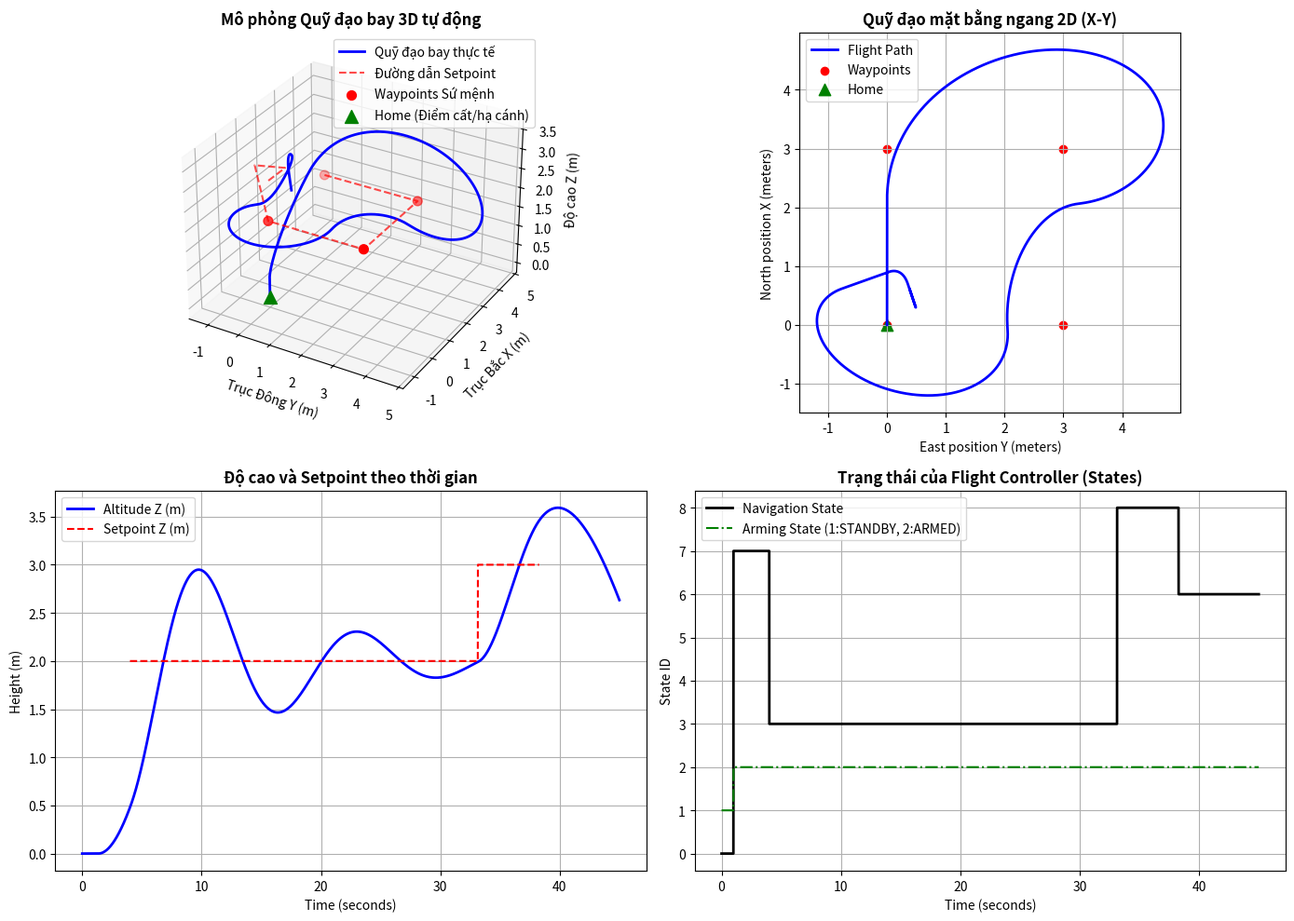

Source code (Python): (Note: this script raises an exception after producing the figure.)
import numpy as np
import matplotlib.pyplot as plt
from mpl_toolkits.mplot3d import Axes3D
import os

# Định nghĩa các Trạng thái bay (Navigation States) tương thích với Firmware
NAV_STATE_MANUAL = 0
NAV_STATE_ALTCTL = 1
NAV_STATE_POSCTL = 2
NAV_STATE_AUTO_MISSION = 3
NAV_STATE_AUTO_LAND = 6
NAV_STATE_AUTO_TAKEOFF = 7
NAV_STATE_AUTO_RTL = 8

class Waypoint:
    def __init__(self, x, y, z, yaw):
        self.x = x
        self.y = y
        self.z = z
        self.yaw = yaw
        self.valid = True

class NavigatorSim:
    def __init__(self):
        self._waypoints = [
            Waypoint(3.0, 0.0, -2.0, 0.0),       # WP1: Tiến Bắc 3m, cao 2m
            Waypoint(3.0, 3.0, -2.0, np.pi/2),   # WP2: Sang Đông 3m, Yaw 90 độ
            Waypoint(0.0, 3.0, -2.0, np.pi),     # WP3: Lùi Nam 3m, Yaw 180 độ
            Waypoint(0.0, 0.0, -2.0, 0.0)        # WP4: Trở về vĩ độ xuất phát X=0, Y=0
        ]
        self._waypoint_count = len(self._waypoints)
        self._current_waypoint_index = 0
        
        # Các tham số cấu hình (Parameters) giống hệt Firmware
        self._acceptance_radius = 1.0    # NAV_ACC_RAD
        self._rtl_altitude = -3.0        # RTL_ALT (được lưu ở dạng NED âm: cao 3m)
        
        self._home_pos = np.array([0.0, 0.0, 0.0])
        self._home_valid = False
        
        # RTL States
        self.RTL_STATE_NONE = 0
        self.RTL_STATE_CLIMB = 1
        self.RTL_STATE_RETURN = 2
        self.RTL_STATE_LAND = 3
        self._rtl_state = self.RTL_STATE_NONE
        
        self.current_sp = Waypoint(0, 0, 0, 0)
        self.current_sp.valid = False

    def update(self, nav_state, armed, pos, yaw):
        if not armed:
            self._current_waypoint_index = 0
            self._rtl_state = self.RTL_STATE_NONE
            self.current_sp.valid = False
            return nav_state

        # Ghi nhận vị trí Home khi Armed
        if armed and not self._home_valid:
            self._home_pos = pos.copy()
            self._home_valid = True

        if nav_state == NAV_STATE_AUTO_MISSION:
            if self._current_waypoint_index >= self._waypoint_count:
                # Hoàn thành sứ mệnh -> Tự động chuyển sang RTL
                nav_state = NAV_STATE_AUTO_RTL
                self._rtl_state = self.RTL_STATE_NONE
                print(f"[Navigator Sim] Mission Completed! Switching to AUTO_RTL...")
            else:
                target_wp = self._waypoints[self._current_waypoint_index]
                self.current_sp.x = target_wp.x
                self.current_sp.y = target_wp.y
                self.current_sp.z = target_wp.z
                self.current_sp.yaw = target_wp.yaw
                self.current_sp.valid = True

                # Tính khoảng cách 3D đến điểm Waypoint mục tiêu
                dist = np.linalg.norm(pos - np.array([target_wp.x, target_wp.y, target_wp.z]))
                if dist < self._acceptance_radius:
                    print(f"[Navigator Sim] Reached Waypoint {self._current_waypoint_index + 1}/{self._waypoint_count}!")
                    self._current_waypoint_index += 1

        elif nav_state == NAV_STATE_AUTO_RTL:
            home_x, home_y, home_z = self._home_pos
            
            if self._rtl_state == self.RTL_STATE_NONE:
                self._rtl_state = self.RTL_STATE_CLIMB
                print(f"[Navigator Sim] RTL Stage 1: Climbing to safe altitude (Z = {self._rtl_altitude}m)")
                
            if self._rtl_state == self.RTL_STATE_CLIMB:
                # Giữ nguyên X-Y, chỉ bay lên độ cao an toàn RTL
                target_z = pos[2] if pos[2] < self._rtl_altitude else self._rtl_altitude
                self.current_sp.x = pos[0]
                self.current_sp.y = pos[1]
                self.current_sp.z = target_z
                self.current_sp.yaw = yaw
                self.current_sp.valid = True

                # Đã đạt độ cao an toàn
                if abs(pos[2] - target_z) < 0.2:
                    self._rtl_state = self.RTL_STATE_RETURN
                    print(f"[Navigator Sim] RTL Stage 2: Altitude reached. Returning to Home...")

            elif self._rtl_state == self.RTL_STATE_RETURN:
                # Bay về Home ở độ cao an toàn RTL
                self.current_sp.x = home_x
                self.current_sp.y = home_y
                self.current_sp.z = self._rtl_altitude
                self.current_sp.yaw = 0.0
                self.current_sp.valid = True

                dist_2d = np.linalg.norm(pos[:2] - np.array([home_x, home_y]))
                if dist_2d < 0.8:
                    self._rtl_state = self.RTL_STATE_LAND
                    print(f"[Navigator Sim] RTL Stage 3: Arrived home. Initiating Auto Land...")

            elif self._rtl_state == self.RTL_STATE_LAND:
                # Bàn giao hoàn toàn cho chế độ AUTO_LAND xử lý
                nav_state = NAV_STATE_AUTO_LAND
                self._rtl_state = self.RTL_STATE_NONE
                self.current_sp.valid = False

        else:
            self.current_sp.valid = False

        return nav_state


class PositionController:
    def __init__(self):
        self._gain_pos_p = np.array([1.2, 1.2, 1.2])
        self._gain_vel_p = np.array([0.15, 0.15, 0.20])
        self._gain_vel_i = np.array([0.02, 0.02, 0.03])
        self._gain_vel_d = np.array([0.02, 0.02, 0.05])
        
        self._lim_vel_horizontal = 3.0
        self._lim_vel_up = 1.5
        self._lim_vel_down = 1.5
        self._lim_thr_min = 0.12
        self._lim_thr_max = 0.9
        self._lim_tilt = 0.35 # 20 degrees
        self._hover_thrust = 0.3 # 30% ga hover
        
        self._pos_sp = np.array([np.nan, np.nan, np.nan])
        self._vel_sp = np.array([np.nan, np.nan, np.nan])
        self._acc_sp = np.array([np.nan, np.nan, np.nan])
        self._thr_sp = np.zeros(3)
        self._vel_int = np.zeros(3)
        
        self._hold_pos_xy = False
        self._hold_pos_z = False
        
    def update(self, dt, nav_state, pos, vel, vel_dot, dist_sensor, nav_sp):
        # Reset setpoints
        if not self._hold_pos_xy:
            self._pos_sp[0] = np.nan
            self._pos_sp[1] = np.nan
        if not self._hold_pos_z:
            self._pos_sp[2] = np.nan
        self._vel_sp = np.array([np.nan, np.nan, np.nan])
        self._acc_sp = np.array([np.nan, np.nan, np.nan])
        
        # Đồng bộ setpoint từ Navigator
        if (nav_state in [NAV_STATE_AUTO_MISSION, NAV_STATE_AUTO_RTL]) and nav_sp.valid:
            self._pos_sp[0] = nav_sp.x
            self._pos_sp[1] = nav_sp.y
            self._pos_sp[2] = nav_sp.z
            self._hold_pos_xy = False
            self._hold_pos_z = False

        # 1. TRỤC DỌC Z
        if nav_state == NAV_STATE_AUTO_LAND:
            land_speed = 0.5
            if dist_sensor < 1.0:
                land_speed = 0.2 # Crawl mode hạ cánh nhẹ nhàng
            self._vel_sp[2] = land_speed
            self._hold_pos_z = False
        elif nav_state == NAV_STATE_AUTO_TAKEOFF:
            self._vel_sp[2] = -0.8 # Bay lên 0.8 m/s
            self._hold_pos_z = False
        elif nav_state in [NAV_STATE_AUTO_MISSION, NAV_STATE_AUTO_RTL]:
            # Do Z đã được set bằng vị trí từ triplet phía trên nên không ghi đè ở đây
            self._hold_pos_z = False
        else:
            if not self._hold_pos_z:
                self._pos_sp[2] = pos[2]
                self._hold_pos_z = True
                
        # 2. TRỤC NGANG X-Y
        control_xy = (nav_state in [NAV_STATE_POSCTL, NAV_STATE_AUTO_LAND, NAV_STATE_AUTO_TAKEOFF, NAV_STATE_AUTO_MISSION, NAV_STATE_AUTO_RTL])
        if control_xy:
            if not self._hold_pos_xy and np.isnan(self._pos_sp[0]):
                self._pos_sp[0] = pos[0]
                self._pos_sp[1] = pos[1]
                self._hold_pos_xy = True
        else:
            self._hold_pos_xy = False
            self._vel_int[0] = 0.0
            self._vel_int[1] = 0.0

        # 3. VÒNG ĐIỀU KHIỂN VỊ TRÍ P
        vel_sp_position = np.zeros(3)
        for i in range(3):
            if not np.isnan(self._pos_sp[i]):
                vel_sp_position[i] = (self._pos_sp[i] - pos[i]) * self._gain_pos_p[i]
                if np.isnan(self._vel_sp[i]):
                    self._vel_sp[i] = vel_sp_position[i]
                else:
                    self._vel_sp[i] += vel_sp_position[i]
                    
        # Giới hạn vận tốc ngang
        vel_sp_xy_norm = np.linalg.norm(self._vel_sp[:2])
        if vel_sp_xy_norm > self._lim_vel_horizontal:
            self._vel_sp[:2] = (self._vel_sp[:2] / vel_sp_xy_norm) * self._lim_vel_horizontal
            
        # Giới hạn vận tốc dọc
        self._vel_sp[2] = np.clip(self._vel_sp[2], -self._lim_vel_up, self._lim_vel_down)
        
        # 4. VÒNG ĐIỀU KHIỂN VẬN TỐC PID
        self._vel_int[2] = np.clip(self._vel_int[2], -9.80665, 9.80665)
        
        vel_error = self._vel_sp - vel
        acc_sp_velocity = vel_error * self._gain_vel_p + self._vel_int - vel_dot * self._gain_vel_d
        
        for i in range(3):
            if not np.isnan(self._acc_sp[i]):
                self._acc_sp[i] += acc_sp_velocity[i]
            else:
                self._acc_sp[i] = acc_sp_velocity[i]
                
        # 5. PHÂN BỔ LỰC ĐẨY & GIỚI HẠN GÓC TILT
        g = 9.80665
        z_specific_force = -g + self._acc_sp[2]
        
        body_z = np.array([-self._acc_sp[0], -self._acc_sp[1], -z_specific_force])
        body_z_norm = np.linalg.norm(body_z)
        if body_z_norm > 1e-6:
            body_z = body_z / body_z_norm
            
        # Giới hạn góc nghiêng tối đa
        tilt = np.arccos(np.clip(body_z[2], 0.0, 1.0))
        if tilt > self._lim_tilt:
            xy_norm = np.linalg.norm(body_z[:2])
            if xy_norm > 1e-6:
                body_z[:2] = (body_z[:2] / xy_norm) * np.sin(self._lim_tilt)
            body_z[2] = np.cos(self._lim_tilt)
            
        thrust_ned_z = self._acc_sp[2] * (self._hover_thrust / g) - self._hover_thrust
        cos_ned_body = body_z[2]
        
        collective_thrust = np.minimum(thrust_ned_z / cos_ned_body, -self._lim_thr_min)
        collective_thrust = np.maximum(collective_thrust, -self._lim_thr_max)
        
        self._thr_sp = body_z * collective_thrust
        
        # Use tracking Anti-Windup for horizontal direction
        acc_sp_xy_produced = self._thr_sp[:2] * (g / self._hover_thrust)
        acc_sp_xy = self._acc_sp[:2]
        
        if np.sum(acc_sp_xy**2) > np.sum(acc_sp_xy_produced**2):
            arw_gain = 2.0 / self._gain_vel_p[0]
            vel_err_xy = vel_error[:2] - (acc_sp_xy - acc_sp_xy_produced) * arw_gain
            vel_error[0] = vel_err_xy[0]
            vel_error[1] = vel_err_xy[1]
            
        # Anti-windup tích phân vận tốc
        if (self._thr_sp[2] >= -self._lim_thr_min and vel_error[2] >= 0.0) or \
           (self._thr_sp[2] <= -self._lim_thr_max and vel_error[2] <= 0.0):
            vel_error[2] = 0.0
            
        self._vel_int += vel_error * self._gain_vel_i * dt
        return self._thr_sp


def run_simulation():
    dt = 0.01 # 100Hz
    t_max = 45.0
    steps = int(t_max / dt)
    
    # Khởi động mô hình bay vật lý
    pos = np.array([0.0, 0.0, 0.0]) # NED frame
    vel = np.array([0.0, 0.0, 0.0])
    acc = np.array([0.0, 0.0, 0.0])
    yaw = 0.0
    
    motor_thrust = np.array([0.0, 0.0, 0.0])
    motor_tau = 0.08 # Phản hồi động cơ trễ 80ms
    
    controller = PositionController()
    navigator = NavigatorSim()
    
    armed = False
    nav_state = NAV_STATE_MANUAL
    takeoff_complete = False
    land_detect_counter = 0
    
    # Mảng lưu kết quả vẽ biểu đồ
    t_arr, pos_x_arr, pos_y_arr, pos_z_arr = [], [], [], []
    vel_x_arr, vel_y_arr, vel_z_arr = [], [], []
    nav_state_arr, arm_state_arr = [], []
    sp_x_arr, sp_y_arr, sp_z_arr = [], [], []

    g = 9.80665
    hover_thrust = 0.3
    
    for step in range(steps):
        t = step * dt
        dist_sensor = -pos[2]
        if dist_sensor < 0.05:
            dist_sensor = 0.0
            
        # Kế hoạch điều phối hành vi bay trong Sim
        if t < 1.0:
            # Chờ trên mặt đất
            armed = False
            nav_state = NAV_STATE_MANUAL
        elif t >= 1.0 and t < 4.0:
            # Arm máy bay và kích hoạt Takeoff tự động
            armed = True
            if not takeoff_complete:
                nav_state = NAV_STATE_AUTO_TAKEOFF
                # Cất cánh lên độ cao an toàn 1.5m
                if pos[2] <= -1.5:
                    takeoff_complete = True
                    nav_state = NAV_STATE_POSCTL # Hoàn thành, giữ vị trí tạm thời
        elif t >= 4.0:
            # Kích hoạt Mission bay hình vuông 3x3m quanh điểm xuất phát
            if nav_state not in [NAV_STATE_AUTO_MISSION, NAV_STATE_AUTO_RTL, NAV_STATE_AUTO_LAND]:
                nav_state = NAV_STATE_AUTO_MISSION
                
        # Cập nhật Navigator
        nav_state = navigator.update(nav_state, armed, pos, yaw)
        
        # Chạy bộ điều khiển PID vị trí & vận tốc đa trục
        if armed:
            thr_sp = controller.update(dt, nav_state, pos, vel, acc, dist_sensor, navigator.current_sp)
        else:
            thr_sp = np.zeros(3)
            controller._vel_int.fill(0.0)
            controller._hold_pos_xy = False
            controller._hold_pos_z = False
            
        # Mô phỏng phản hồi cơ cấu chấp hành
        motor_thrust += (thr_sp - motor_thrust) / motor_tau * dt
        
        # Động lực học chuyển động tịnh tiến
        acc_thrust = (motor_thrust / hover_thrust) * g
        acc_gravity = np.array([0.0, 0.0, g])
        acc_drag = -0.15 * vel # Hệ số cản gió
        
        acc = acc_gravity + acc_thrust + acc_drag
        
        # Mặt đất cứng ngăn đâm xuyên
        if pos[2] >= 0.0 and acc[2] >= 0.0:
            pos[2] = 0.0
            vel[2] = 0.0
            acc[2] = 0.0
            
        # Tích phân Euler cập nhật Trạng thái bay thực tế
        vel += acc * dt
        pos += vel * dt
        
        if pos[2] > 0.0:
            pos[2] = 0.0
            vel[2] = 0.0

        # Cập nhật hướng xoay Yaw mô phỏng bám mục tiêu
        if navigator.current_sp.valid:
            target_yaw = navigator.current_sp.yaw
            yaw += (target_yaw - yaw) * 2.0 * dt # Xoay mượt bám yaw
            
        # Touchdown Detection khi hạ cánh
        if armed and nav_state == NAV_STATE_AUTO_LAND:
            thrust_z = -thr_sp[2]
            is_on_ground = False
            if abs(vel[2]) < 0.20:
                if thrust_z < 0.18: # Lực đẩy giảm hẳn
                    is_on_ground = True
                if dist_sensor > 0.0 and dist_sensor < 0.10:
                    is_on_ground = True
                    
            if is_on_ground:
                land_detect_counter += 1
                if land_detect_counter >= 80: # 0.8 giây chạm đất ổn định -> Tắt động cơ
                    armed = False
                    nav_state = NAV_STATE_MANUAL
                    land_detect_counter = 0
            else:
                land_detect_counter = 0
                
        # Lưu trữ các dữ liệu theo dòng thời gian
        t_arr.append(t)
        pos_x_arr.append(pos[0])
        pos_y_arr.append(pos[1])
        pos_z_arr.append(-pos[2]) # Chuyển thành độ cao dương
        vel_x_arr.append(vel[0])
        vel_y_arr.append(vel[1])
        vel_z_arr.append(-vel[2])
        nav_state_arr.append(nav_state)
        arm_state_arr.append(2 if armed else 1)
        
        if navigator.current_sp.valid:
            sp_x_arr.append(navigator.current_sp.x)
            sp_y_arr.append(navigator.current_sp.y)
            sp_z_arr.append(-navigator.current_sp.z)
        else:
            sp_x_arr.append(np.nan)
            sp_y_arr.append(np.nan)
            sp_z_arr.append(np.nan)
            
    return (t_arr, pos_x_arr, pos_y_arr, pos_z_arr, 
            vel_x_arr, vel_y_arr, vel_z_arr, 
            nav_state_arr, arm_state_arr, 
            sp_x_arr, sp_y_arr, sp_z_arr, navigator)


if __name__ == '__main__':
    (t, x, y, z, vx, vy, vz, nav, arm, sp_x, sp_y, sp_z, nav_obj) = run_simulation()
    
    # ---------------- DỰNG HÌNH ĐỒ THỊ 3D ----------------
    fig = plt.figure(figsize=(14, 10))
    ax3d = fig.add_subplot(2, 2, 1, projection='3d')
    
    # Vẽ đường bay thực tế
    ax3d.plot(y, x, z, 'b-', label='Quỹ đạo bay thực tế', linewidth=2)
    # Vẽ các setpoints mục tiêu
    ax3d.plot(sp_y, sp_x, sp_z, 'r--', label='Đường dẫn Setpoint', alpha=0.7)
    
    # Đánh dấu các Waypoints bằng các điểm tròn đỏ
    wps_x = [wp.x for wp in nav_obj._waypoints]
    wps_y = [wp.y for wp in nav_obj._waypoints]
    wps_z = [-wp.z for wp in nav_obj._waypoints]
    ax3d.scatter(wps_y, wps_x, wps_z, color='red', s=50, marker='o', label='Waypoints Sứ mệnh')
    
    # Đánh dấu điểm Home (0,0,0) màu xanh lá
    ax3d.scatter([0.0], [0.0], [0.0], color='green', s=100, marker='^', label='Home (Điểm cất/hạ cánh)')
    
    ax3d.set_xlabel('Trục Đông Y (m)')
    ax3d.set_ylabel('Trục Bắc X (m)')
    ax3d.set_zlabel('Độ cao Z (m)')
    ax3d.set_title('Mô phỏng Quỹ đạo bay 3D tự động', fontsize=12, fontweight='bold')
    ax3d.legend()
    ax3d.grid(True)
    
    # ---------------- BIỂU ĐỒ XY MẶT BẰNG ----------------
    ax_xy = fig.add_subplot(2, 2, 2)
    ax_xy.plot(y, x, 'b-', label='Flight Path', linewidth=2)
    ax_xy.scatter(wps_y, wps_x, color='red', label='Waypoints')
    ax_xy.scatter(0, 0, color='green', marker='^', s=80, label='Home')
    ax_xy.set_xlabel('East position Y (meters)')
    ax_xy.set_ylabel('North position X (meters)')
    ax_xy.set_title('Quỹ đạo mặt bằng ngang 2D (X-Y)', fontsize=12, fontweight='bold')
    ax_xy.legend()
    ax_xy.grid(True)
    ax_xy.set_aspect('equal')
    
    # ---------------- BIỂU ĐỒ ĐỘ CAO Z THEO THỜI GIAN ----------------
    ax_z = fig.add_subplot(2, 2, 3)
    ax_z.plot(t, z, 'b-', label='Altitude Z (m)', linewidth=2)
    ax_z.plot(t, sp_z, 'r--', label='Setpoint Z (m)')
    ax_z.set_xlabel('Time (seconds)')
    ax_z.set_ylabel('Height (m)')
    ax_z.set_title('Độ cao và Setpoint theo thời gian', fontsize=12, fontweight='bold')
    ax_z.legend()
    ax_z.grid(True)
    
    # ---------------- BIỂU ĐỒ TRẠNG THÁI BAY (STATES) ----------------
    ax_st = fig.add_subplot(2, 2, 4)
    ax_st.plot(t, nav, 'k-', label='Navigation State', linewidth=2)
    ax_st.plot(t, arm, 'g-.', label='Arming State (1:STANDBY, 2:ARMED)')
    ax_st.set_xlabel('Time (seconds)')
    ax_st.set_ylabel('State ID')
    ax_st.set_title('Trạng thái của Flight Controller (States)', fontsize=12, fontweight='bold')
    ax_st.legend()
    ax_st.grid(True)
    
    plt.tight_layout()
    
    # Lưu hình ảnh kết quả mô phỏng
    output_dir = '/home/zynh/.gemini/antigravity/brain/fa79e275-6879-431c-afce-2c69c8bd5e6a/artifacts'
    os.makedirs(output_dir, exist_ok=True)
    plt.savefig(os.path.join(output_dir, 'takeoff_landing_sim.png'), dpi=300)
    print("Simulation completed successfully. Plot saved.")
